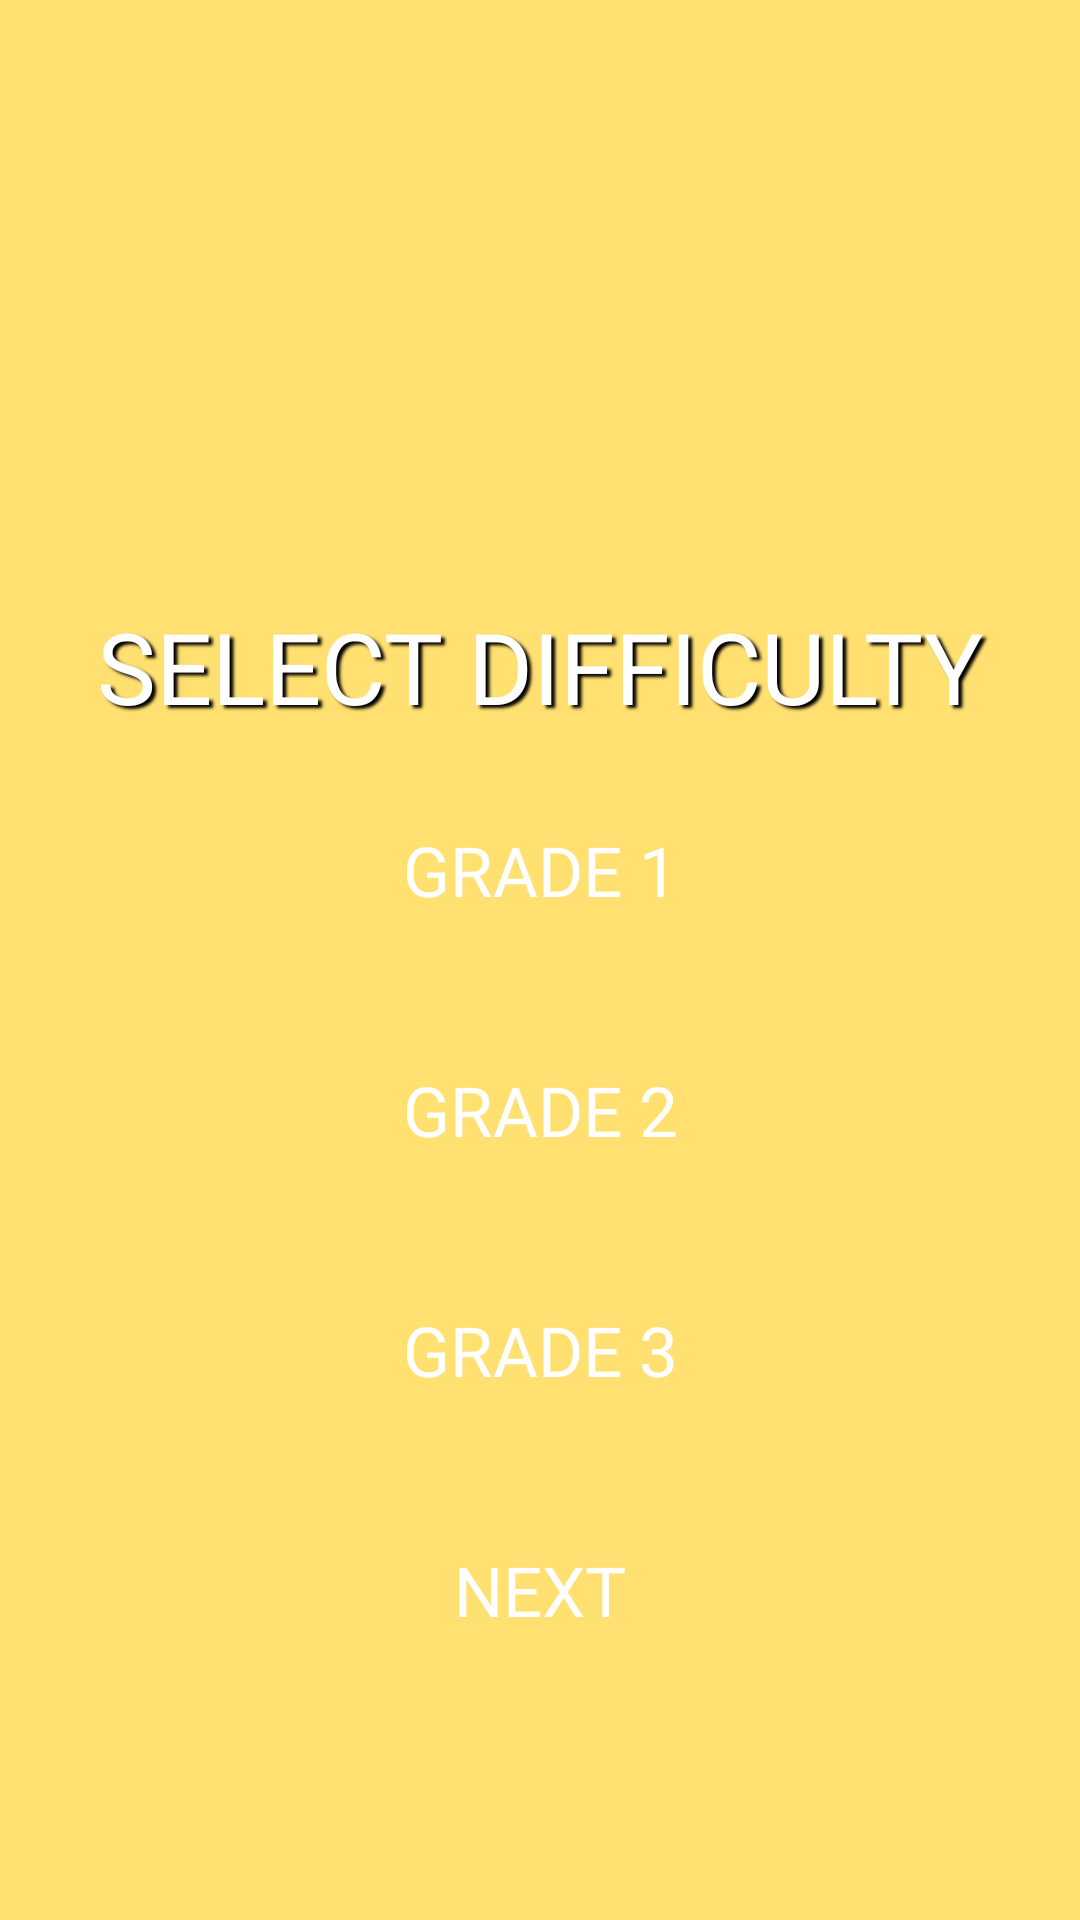

Produce the Android XML layout that renders to this screen, including the resource entries it uses.
<!-- AndroidManifest.xml: application theme Theme.MathSquare -->
<!-- res/layout/activity_difficulty.xml -->
<?xml version="1.0" encoding="utf-8"?>
<FrameLayout
     xmlns:android="http://schemas.android.com/apk/res/android"
     xmlns:app="http://schemas.android.com/apk/res-auto"
     xmlns:tools="http://schemas.android.com/tools"
     android:layout_height="match_parent"
     android:layout_width="match_parent"
     android:background="@color/yellowbg"
     android:id="@+id/main">

    <FrameLayout
         android:layout_height="match_parent"
         android:layout_width="match_parent"
         android:id="@+id/number_container">

    </FrameLayout>

    <TextView
         android:layout_height="wrap_content"
         android:layout_width="match_parent"
         android:textSize="33sp"
         android:textColor="#FFFFFF"
         android:layout_marginTop="200dp"
         android:textAlignment="center"
         app:layout_constraintTop_toTopOf="parent"
         android:shadowRadius="2"
         app:layout_constraintStart_toStartOf="parent"
         android:fontFamily="@font/paytone_one"
         android:textAllCaps="true"
         android:shadowColor="#000000"
         app:layout_constraintEnd_toEndOf="parent"
         android:shadowDx="4"
         android:shadowDy="3"
         android:id="@+id/textview_difficulty"
         android:text="Select Difficulty" />

    <LinearLayout
         android:layout_height="wrap_content"
         android:layout_width="match_parent"
         android:visibility="visible"
         android:gravity="center_horizontal"
         android:orientation="vertical"
         tools:layout_editor_absoluteX="0dp"
         android:layout_marginTop="260dp"
         app:layout_constraintBottom_toBottomOf="parent"
         app:layout_constraintVertical_bias="0.233"
         app:layout_constraintTop_toBottomOf="@+id/textview_difficulty"
         android:id="@+id/difficulty_one">

        <androidx.appcompat.widget.AppCompatButton
             android:layout_height="60dp"
             android:layout_width="200sp"
             android:textSize="23sp"
             android:textColor="#FFFFFF"
             android:layout_marginBottom="20dp"
             android:background="@drawable/btn_long_condition_green"
             android:textAlignment="gravity"
             android:fontFamily="@font/paytone_one"
             android:paddingBottom="5dp"
             app:cornerRadius="2sp"
             android:id="@+id/btn_easy"
             android:paddingTop="5dp"
             android:text="Grade 1" />

        <androidx.appcompat.widget.AppCompatButton
             android:layout_height="60dp"
             android:layout_width="200sp"
             android:textSize="23sp"
             android:textColor="#FFFFFF"
             android:layout_marginBottom="20dp"
             android:background="@drawable/btn_long_condition_green"
             android:textAlignment="gravity"
             android:fontFamily="@font/paytone_one"
             android:paddingBottom="5dp"
             app:cornerRadius="2sp"
             android:id="@+id/btn_easy_two"
             android:paddingTop="5dp"
             android:text="Grade 2" />

        <androidx.appcompat.widget.AppCompatButton
             android:layout_height="60dp"
             android:layout_width="200sp"
             android:textSize="23sp"
             android:textColor="#FFFFFF"
             android:layout_marginBottom="20dp"
             android:background="@drawable/btn_long_condition_green"
             android:textAlignment="gravity"
             android:fontFamily="@font/paytone_one"
             android:paddingBottom="5dp"
             app:cornerRadius="2sp"
             android:id="@+id/btn_easy_three"
             android:paddingTop="5dp"
             android:text="Grade 3" />

        <androidx.appcompat.widget.AppCompatButton
             android:layout_height="60dp"
             android:layout_width="200sp"
             android:background="@drawable/btn_long_condition"
             android:textAlignment="gravity"
             android:fontFamily="@font/paytone_one"
             android:paddingBottom="5dp"
             android:textSize="23sp"
             app:cornerRadius="2sp"
             android:textColor="#FFFFFF"
             android:id="@+id/btn_next"
             android:paddingTop="5dp"
             android:text="Next" />

    </LinearLayout>

    <LinearLayout
         android:layout_height="wrap_content"
         android:layout_width="match_parent"
         android:visibility="gone"
         android:gravity="center_horizontal"
         android:orientation="vertical"
         tools:layout_editor_absoluteX="0dp"
         android:layout_marginTop="260dp"
         app:layout_constraintBottom_toBottomOf="parent"
         app:layout_constraintVertical_bias="0.263"
         app:layout_constraintTop_toBottomOf="@+id/textview_difficulty"
         android:id="@+id/difficulty_two">

        <androidx.appcompat.widget.AppCompatButton
             android:layout_height="60dp"
             android:layout_width="200sp"
             android:textSize="23sp"
             android:textColor="#FFFFFF"
             android:layout_marginBottom="20dp"
             android:background="@drawable/btn_long_condition_green"
             android:textAlignment="gravity"
             android:fontFamily="@font/paytone_one"
             android:paddingBottom="5dp"
             app:cornerRadius="2sp"
             android:id="@+id/btn_medium"
             android:paddingTop="5dp"
             android:text="Grade 4" />

        <androidx.appcompat.widget.AppCompatButton
             android:layout_height="60dp"
             android:layout_width="200sp"
             android:textSize="23sp"
             android:textColor="#FFFFFF"
             android:layout_marginBottom="20dp"
             android:background="@drawable/btn_long_condition_green"
             android:textAlignment="gravity"
             android:fontFamily="@font/paytone_one"
             android:paddingBottom="5dp"
             app:cornerRadius="2sp"
             android:id="@+id/btn_hard"
             android:paddingTop="5dp"
             android:text="Grade 5" />

        <androidx.appcompat.widget.AppCompatButton
             android:layout_height="60dp"
             android:layout_width="200sp"
             android:textSize="23sp"
             android:textColor="#FFFFFF"
             android:layout_marginBottom="20dp"
             android:background="@drawable/btn_long_condition_green"
             android:textAlignment="gravity"
             android:fontFamily="@font/paytone_one"
             android:paddingBottom="5dp"
             app:cornerRadius="2sp"
             android:id="@+id/btn_superhard"
             android:paddingTop="5dp"
             android:text="Grade 6" />

        <androidx.appcompat.widget.AppCompatButton
             android:layout_height="60dp"
             android:layout_width="200sp"
             android:background="@drawable/btn_long_condition"
             android:textAlignment="gravity"
             android:fontFamily="@font/paytone_one"
             android:paddingBottom="5dp"
             android:textSize="23sp"
             app:cornerRadius="2sp"
             android:textColor="#FFFFFF"
             android:id="@+id/btn_back"
             android:paddingTop="5dp"
             android:text="Back" />

    </LinearLayout>

</FrameLayout>
<!-- resources referenced by this layout -->
<resources>
  <color name="yellowbg">#D9FFDB58</color>
  <style name="Theme.MathSquare" parent="Base.Theme.MathSquare" />
  <style name="Base.Theme.MathSquare" parent="Theme.MaterialComponents.DayNight.NoActionBar">
          <item name="colorPrimary">@color/black</item>
          <item name="colorOnPrimary">@color/white</item>
  
          <item name="colorOnSurface">@color/black</item>
          <item name="colorSurface">@color/white</item>
  
          <item name="android:statusBarColor">
              #00FFFFFF
          </item>
          <item name="android:navigationBarColor">
              #00FFFFFF
          </item>
          <item name="android:windowTranslucentStatus">false</item>
          <item name="android:windowLightStatusBar">true</item>
      </style>
  <color name="black">#FF000000</color>
  <color name="white">#FFFFFFFF</color>
</resources>
